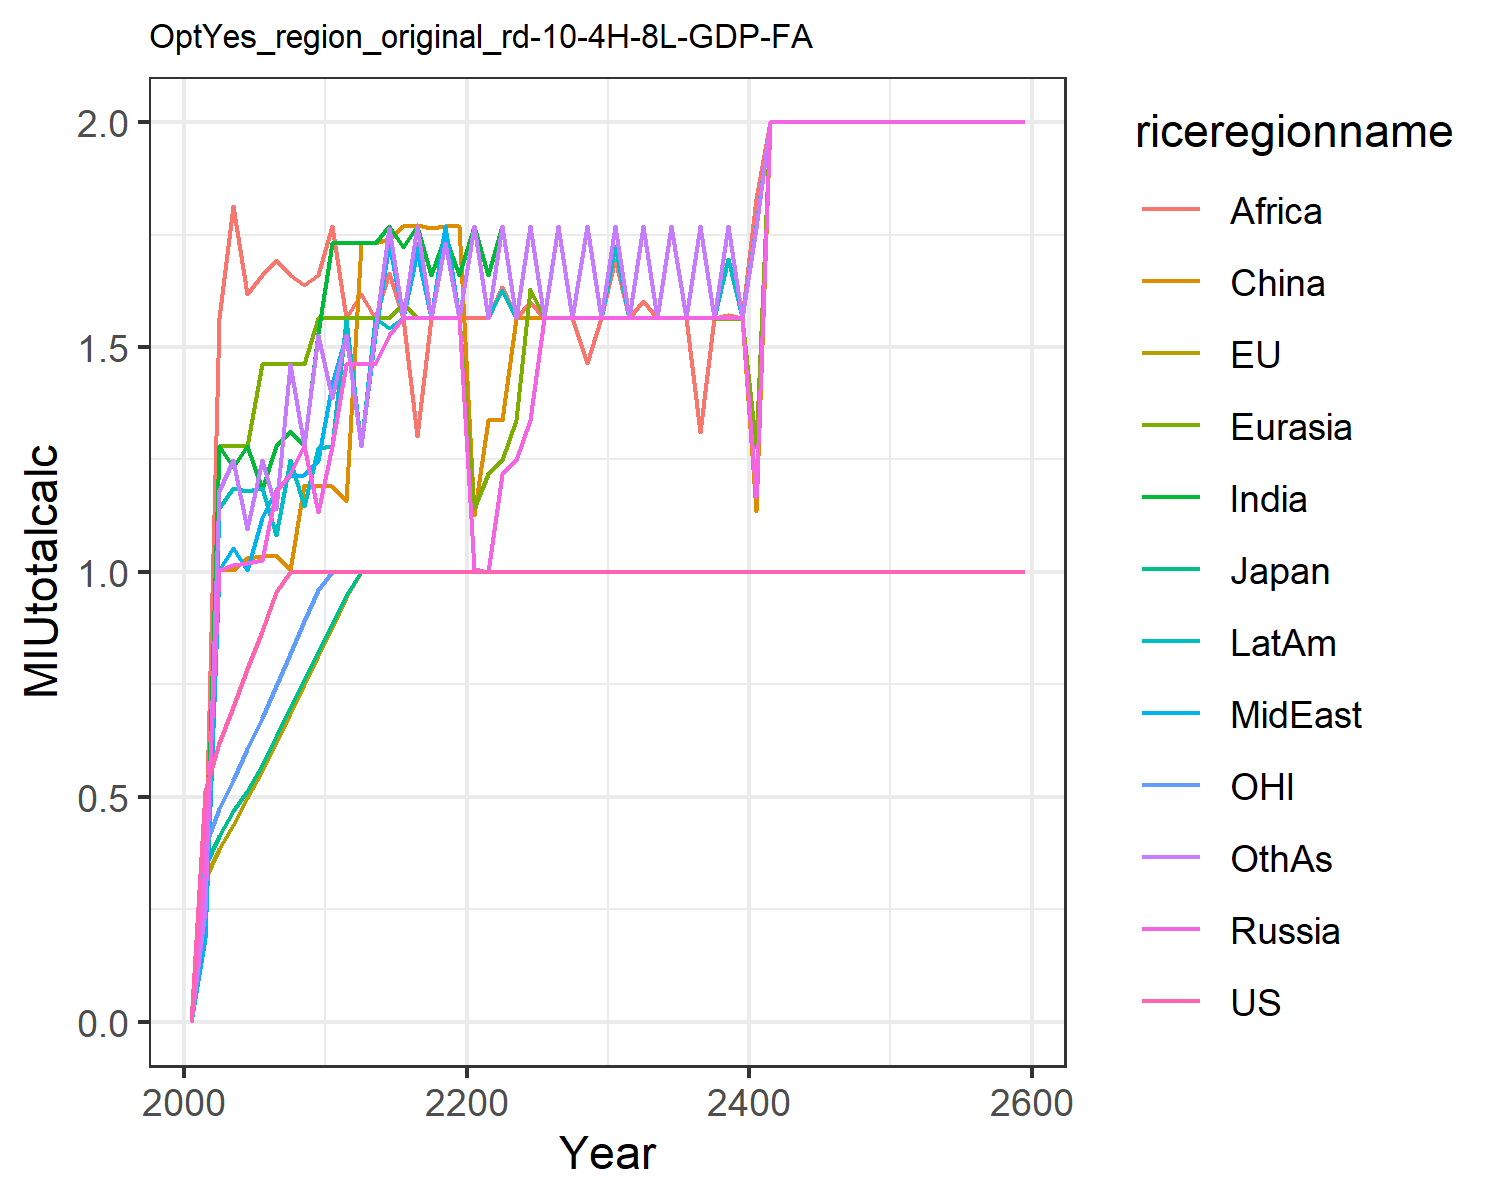

Source data for this figure (header and first rows):
0.0, 0.0, 0.0, 0.0, 0.0, 0.0, 0.0, 0.0, 0.0, 0.0, 0.0, 0.0
0.5125, 0.3164, 0.3459, 0.3469, 0.2282, 0.1923, 0.2573, 0.186, 0.3431, 0.2099, 0.3906, 0.2485
0.6198, 0.3834, 0.4139, 1.004, 1.279, 1.004, 1.279, 1.004, 1.566, 1.142, 0.4729, 1.181
0.6997, 0.4376, 0.469, 1.016, 1.279, 1.004, 1.234, 1.053, 1.813, 1.186, 0.5378, 1.248
0.7837, 0.4963, 0.5129, 1.02, 1.279, 1.032, 1.279, 1.004, 1.618, 1.181, 0.606, 1.096
0.8687, 0.5572, 0.5704, 1.027, 1.463, 1.035, 1.184, 1.12, 1.659, 1.186, 0.6754, 1.248
0.9543, 0.6199, 0.6343, 1.179, 1.463, 1.037, 1.279, 1.181, 1.695, 1.082, 0.7456, 1.14
1.0, 0.6845, 0.6982, 1.217, 1.463, 1.004, 1.312, 1.212, 1.659, 1.248, 0.8177, 1.463
1.0, 0.7497, 0.762, 1.279, 1.463, 1.193, 1.279, 1.214, 1.638, 1.148, 0.8903, 1.279
1.0, 0.8125, 0.8212, 1.134, 1.566, 1.192, 1.531, 1.248, 1.659, 1.275, 0.9595, 1.527
1.0, 0.8785, 0.8848, 1.279, 1.566, 1.19, 1.73, 1.418, 1.769, 1.279, 1.0, 1.387
1.0, 0.9451, 0.9489, 1.463, 1.566, 1.158, 1.73, 1.527, 1.566, 1.561, 1.0, 1.527
1.0, 1.0, 1.0, 1.463, 1.566, 1.73, 1.73, 1.279, 1.617, 1.279, 1.0, 1.279
1.0, 1.0, 1.0, 1.463, 1.566, 1.73, 1.73, 1.527, 1.566, 1.566, 1.0, 1.539
1.0, 1.0, 1.0, 1.527, 1.566, 1.74, 1.769, 1.73, 1.665, 1.543, 1.0, 1.764
1.0, 1.0, 1.0, 1.566, 1.598, 1.769, 1.722, 1.566, 1.566, 1.566, 1.0, 1.566
1.0, 1.0, 1.0, 1.566, 1.566, 1.771, 1.769, 1.711, 1.302, 1.73, 1.0, 1.769
1.0, 1.0, 1.0, 1.566, 1.566, 1.766, 1.659, 1.566, 1.566, 1.566, 1.0, 1.566
1.0, 1.0, 1.0, 1.566, 1.566, 1.769, 1.747, 1.769, 1.769, 1.769, 1.0, 1.73
1.0, 1.0, 1.0, 1.565, 1.566, 1.769, 1.659, 1.566, 1.566, 1.566, 1.0, 1.566
1.0, 1.0, 1.0, 1.007, 1.142, 1.126, 1.769, 1.769, 1.565, 1.769, 1.0, 1.769
1.0, 1.0, 1.0, 1.001, 1.217, 1.338, 1.659, 1.566, 1.566, 1.566, 1.0, 1.566
1.0, 1.0, 1.0, 1.217, 1.248, 1.338, 1.769, 1.769, 1.633, 1.626, 1.0, 1.769
1.0, 1.0, 1.0, 1.248, 1.338, 1.566, 1.566, 1.566, 1.566, 1.566, 1.0, 1.566
1.0, 1.0, 1.0, 1.338, 1.628, 1.566, 1.769, 1.769, 1.6, 1.769, 1.0, 1.769
1.0, 1.0, 1.0, 1.566, 1.566, 1.566, 1.566, 1.566, 1.566, 1.566, 1.0, 1.566
1.0, 1.0, 1.0, 1.566, 1.566, 1.566, 1.769, 1.769, 1.769, 1.566, 1.0, 1.769
1.0, 1.0, 1.0, 1.566, 1.566, 1.566, 1.566, 1.566, 1.566, 1.566, 1.0, 1.566
1.0, 1.0, 1.0, 1.566, 1.566, 1.566, 1.769, 1.769, 1.465, 1.769, 1.0, 1.769
1.0, 1.0, 1.0, 1.566, 1.566, 1.566, 1.566, 1.566, 1.566, 1.566, 1.0, 1.566
1.0, 1.0, 1.0, 1.566, 1.566, 1.566, 1.769, 1.769, 1.697, 1.725, 1.0, 1.769
1.0, 1.0, 1.0, 1.566, 1.566, 1.566, 1.566, 1.566, 1.566, 1.566, 1.0, 1.566
1.0, 1.0, 1.0, 1.566, 1.566, 1.566, 1.769, 1.769, 1.603, 1.769, 1.0, 1.769
1.0, 1.0, 1.0, 1.566, 1.566, 1.566, 1.566, 1.566, 1.566, 1.566, 1.0, 1.566
1.0, 1.0, 1.0, 1.566, 1.566, 1.566, 1.769, 1.769, 1.769, 1.769, 1.0, 1.769
1.0, 1.0, 1.0, 1.566, 1.566, 1.566, 1.566, 1.566, 1.566, 1.566, 1.0, 1.566
1.0, 1.0, 1.0, 1.566, 1.566, 1.566, 1.769, 1.769, 1.311, 1.769, 1.0, 1.769
1.0, 1.0, 1.0, 1.566, 1.566, 1.566, 1.566, 1.566, 1.566, 1.566, 1.0, 1.566
1.0, 1.0, 1.0, 1.566, 1.563, 1.566, 1.769, 1.769, 1.57, 1.696, 1.0, 1.769
1.0, 1.0, 1.0, 1.566, 1.566, 1.566, 1.566, 1.566, 1.566, 1.566, 1.0, 1.564
1.0, 1.0, 1.0, 1.167, 1.277, 1.135, 1.769, 1.769, 1.828, 1.769, 1.0, 1.766
1.0, 1.0, 1.0, 2.0, 2.0, 2.0, 2.0, 2.0, 2.0, 2.0, 1.0, 2.0
1.0, 1.0, 1.0, 2.0, 2.0, 2.0, 2.0, 2.0, 2.0, 2.0, 1.0, 2.0
1.0, 1.0, 1.0, 2.0, 2.0, 2.0, 2.0, 2.0, 2.0, 2.0, 1.0, 2.0
1.0, 1.0, 1.0, 2.0, 2.0, 2.0, 2.0, 2.0, 2.0, 2.0, 1.0, 2.0
1.0, 1.0, 1.0, 2.0, 2.0, 2.0, 2.0, 2.0, 2.0, 2.0, 1.0, 2.0
1.0, 1.0, 1.0, 2.0, 2.0, 2.0, 2.0, 2.0, 2.0, 2.0, 1.0, 2.0
1.0, 1.0, 1.0, 2.0, 2.0, 2.0, 2.0, 2.0, 2.0, 2.0, 1.0, 2.0
1.0, 1.0, 1.0, 2.0, 2.0, 2.0, 2.0, 2.0, 2.0, 2.0, 1.0, 2.0
1.0, 1.0, 1.0, 2.0, 2.0, 2.0, 2.0, 2.0, 2.0, 2.0, 1.0, 2.0
1.0, 1.0, 1.0, 2.0, 2.0, 2.0, 2.0, 2.0, 2.0, 2.0, 1.0, 2.0
1.0, 1.0, 1.0, 2.0, 2.0, 2.0, 2.0, 2.0, 2.0, 2.0, 1.0, 2.0
1.0, 1.0, 1.0, 2.0, 2.0, 2.0, 2.0, 2.0, 2.0, 2.0, 1.0, 2.0
1.0, 1.0, 1.0, 2.0, 2.0, 2.0, 2.0, 2.0, 2.0, 2.0, 1.0, 2.0
1.0, 1.0, 1.0, 2.0, 2.0, 2.0, 2.0, 2.0, 2.0, 2.0, 1.0, 2.0
1.0, 1.0, 1.0, 2.0, 2.0, 2.0, 2.0, 2.0, 2.0, 2.0, 1.0, 2.0
1.0, 1.0, 1.0, 2.0, 2.0, 2.0, 2.0, 2.0, 2.0, 2.0, 1.0, 2.0
1.0, 1.0, 1.0, 2.0, 2.0, 2.0, 2.0, 2.0, 2.0, 2.0, 1.0, 2.0
1.0, 1.0, 1.0, 2.0, 2.0, 2.0, 2.0, 2.0, 2.0, 2.0, 1.0, 2.0
1.0, 1.0, 1.0, 2.0, 2.0, 2.0, 2.0, 2.0, 2.0, 2.0, 1.0, 2.0
